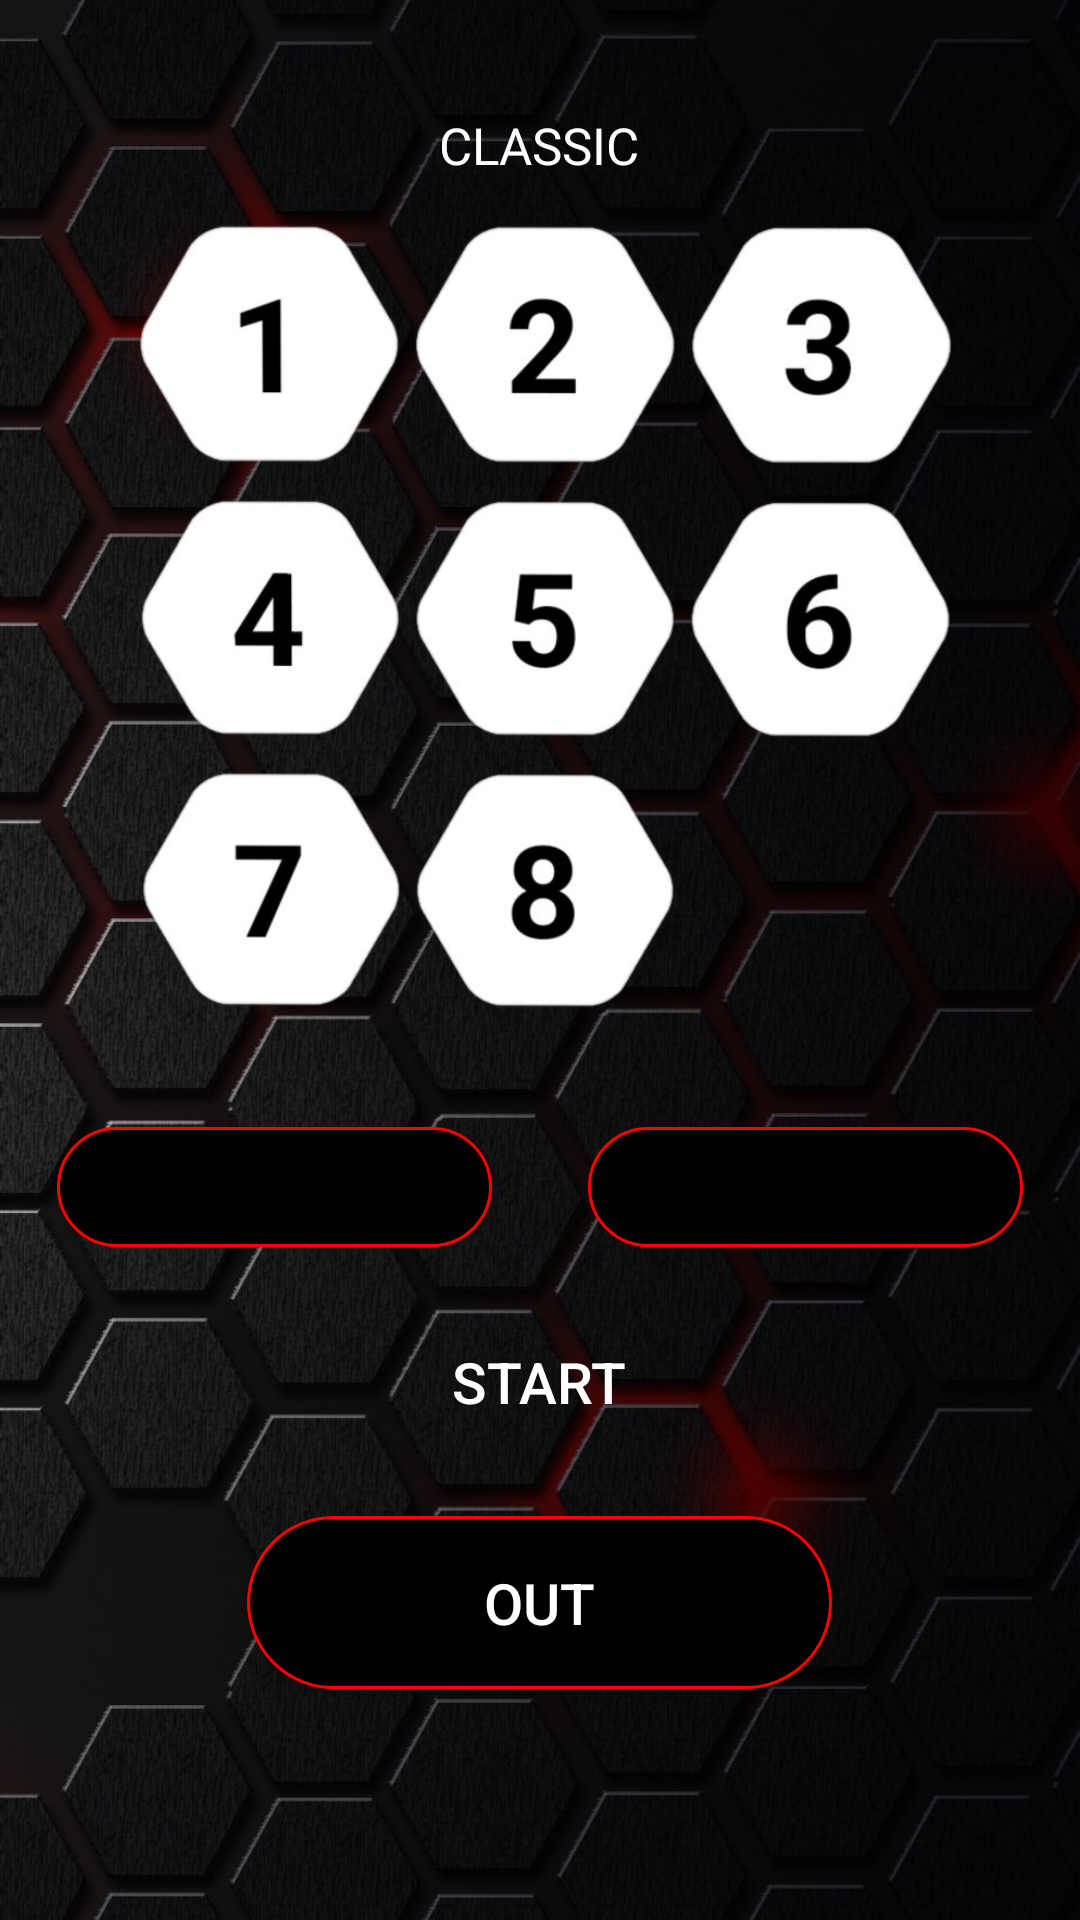

Android layout source for this screen:
<!-- AndroidManifest.xml: application theme NoActionBar -->
<!-- res/layout/activity_start.xml -->
<?xml version="1.0" encoding="utf-8"?>
<LinearLayout
    android:id="@+id/layout_background"
    xmlns:android="http://schemas.android.com/apk/res/android"
    xmlns:app="http://schemas.android.com/apk/res-auto"
    xmlns:tools="http://schemas.android.com/tools"
    android:layout_width="match_parent"
    android:layout_height="match_parent"
    android:background="@drawable/fon_start"
    android:gravity="center"
    android:orientation="vertical"
    android:padding="16dp"
    android:scrollbars="none"
    tools:context=".StartActivity">

    <TextView
        android:id="@+id/t_type_game"
        android:layout_width="145dp"
        android:layout_height="wrap_content"
        android:gravity="center"
        android:text="@string/text_classic"
        android:textColor="@color/white"
        android:background="@drawable/custom_buttons_start"
        android:textSize="@dimen/size_text_normal" />

    <ImageView
        android:id="@+id/image_title_game"
        android:layout_width="match_parent"
        android:layout_height="300dp"
        android:src="@drawable/image_easy"
        android:contentDescription="@string/text_contentDescription"/>


    <androidx.constraintlayout.widget.ConstraintLayout
        android:layout_width="match_parent"
        android:layout_height="wrap_content"
        android:gravity="center"
        android:orientation="horizontal">

        <Spinner
            android:id="@+id/spinner_1"
            android:layout_width="145dp"
            android:layout_height="40dp"
            android:gravity="center"
            android:layout_margin="@dimen/padding"
            android:dropDownWidth="wrap_content"
            android:background="@drawable/custom_buttons_stop"
            android:popupBackground="@color/black"
            app:layout_constraintBottom_toBottomOf="parent"
            app:layout_constraintEnd_toEndOf="parent"
            app:layout_constraintStart_toEndOf="@id/spinner_2"
            app:layout_constraintTop_toTopOf="parent"
            android:contentDescription="@string/text_contentDescription"/>

        <Spinner
           android:id="@+id/spinner_2"
            android:layout_width="145dp"
            android:layout_height="40dp"
            android:gravity="center"
            android:layout_margin="@dimen/padding"
            android:background="@drawable/custom_buttons_stop"
            android:popupBackground="@color/black"
            app:layout_constraintBottom_toBottomOf="parent"
            app:layout_constraintEnd_toStartOf="@+id/spinner_1"
            app:layout_constraintStart_toStartOf="parent"
            app:layout_constraintTop_toTopOf="parent" />
    </androidx.constraintlayout.widget.ConstraintLayout>

    <Button
        android:id="@+id/b_start_game"
        android:layout_width="195dp"
        android:layout_height="wrap_content"
        android:layout_gravity="center"
        android:background="@drawable/custom_buttons_start"
        android:onClick="startGame"
        android:padding="16dp"
        android:text="@string/button_start_game"
        android:textColor="@color/white"
        android:textSize="@dimen/size_text_button" />

    <Button
        android:id="@+id/b_stop_game"
        android:layout_width="195dp"
        android:layout_height="wrap_content"
        android:layout_gravity="center_horizontal"
        android:layout_marginTop="@dimen/padding"
        android:layout_marginBottom="40dp"
        android:background="@drawable/custom_buttons_stop"
        android:onClick="finishGame"
        android:padding="16dp"
        android:text="@string/button_out_game"
        android:textColor="@color/white"
        android:textSize="@dimen/size_text_button"
        tools:ignore="UsingOnClickInXml" />
</LinearLayout>
<!-- resources referenced by this layout -->
<resources>
  <color name="black">#FF000000</color>
  <color name="white">#FFFFFFFF</color>
  <dimen name="padding">16dp</dimen>
  <dimen name="size_text_button">19sp</dimen>
  <dimen name="size_text_normal">17sp</dimen>
  <!-- drawable custom_buttons_stop (drawable) -->
  <?xml version="1.0" encoding="utf-8"?>
  <shape xmlns:android="http://schemas.android.com/apk/res/android"
      android:shape="rectangle"
      android:dither="true">
  
      <stroke
          android:width="1dp"
          android:color="@color/red" />
      <corners android:radius="190dp" />
      <solid android:color="@color/black" />
  </shape>
  <!-- drawable fon_start: jpg bitmap (drawable, 221475 bytes) -->
  <!-- drawable image_easy: png bitmap (drawable, 153786 bytes) -->
  <string name="button_out_game">Out</string>
  <string name="button_start_game">Start</string>
  <string name="text_classic">"CLASSIC"</string>
  <string name="text_contentDescription" translatable="false">Image of application</string>
  <style name="NoActionBar" parent="Theme.AppCompat.DayNight.NoActionBar">
          
           <item name="colorPrimary">@color/black</item>
           <item name="colorPrimaryDark">@color/black</item>
  
          <item name="android:colorBackground">@color/black</item>
  
  
          
  
         <item name="android:textColor">@color/white</item>
  
  
  
          
          <item name="android:windowIsTranslucent">true</item>
  
      </style>
  <color name="red">#FF0000</color>
</resources>
